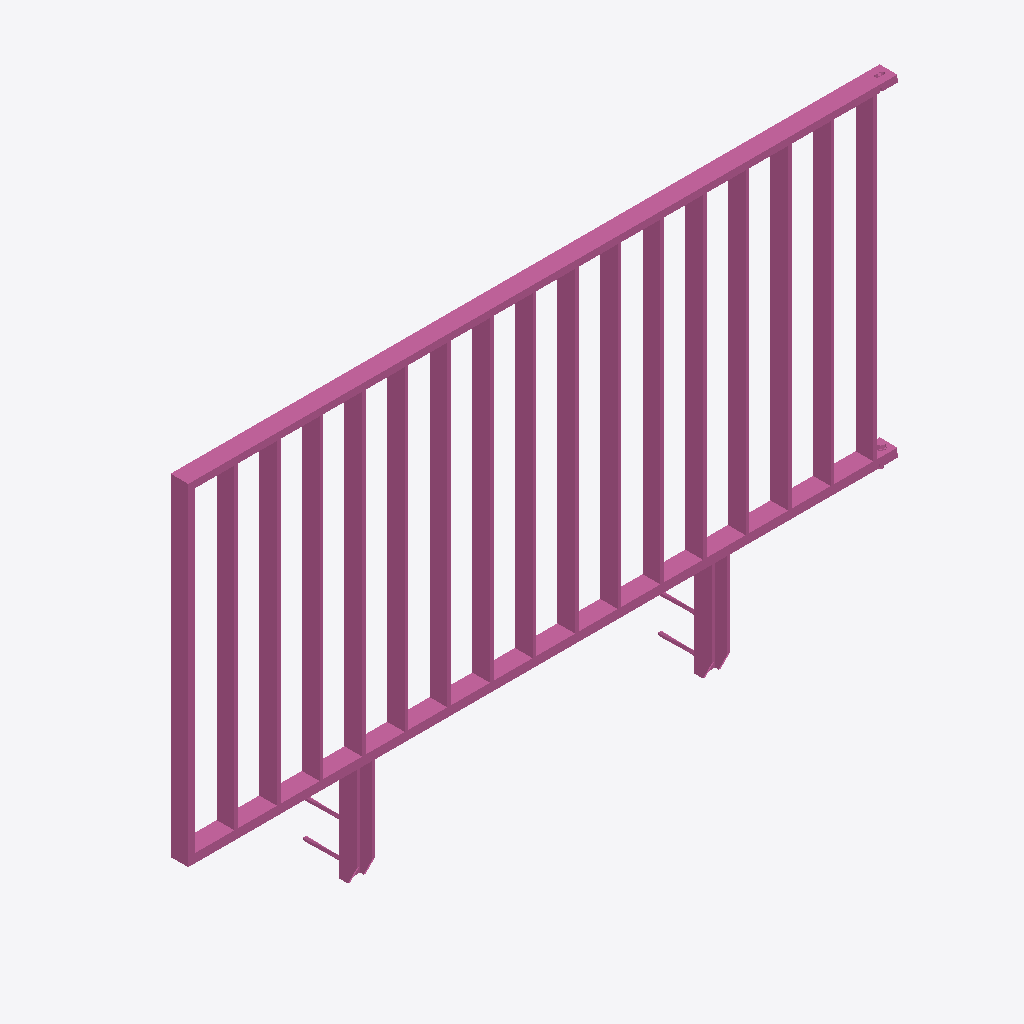
Isometric view of an IFC building model (IFC-SPF (STEP), schema IFC4, length unit metre), seen from the south-west, elements coloured by IFC class: 1 railing (pink).
Extent 2.0 m × 0.2 m × 1.2 m (x, y, z). Storeys (1): Ebene 0 at 0.00 m. Elements (1): 1 IfcRailing.

HEADER;
FILE_DESCRIPTION(('ViewDefinition [CoordinationView_V2.0]','ExchangeRequirement []'),'2;1');
FILE_NAME('','2024-05-07T10:33:54',(''),(''),'ODA IFC SDK 22.6','22.1.1.516 - Exporter 22.1.1.516 - Default UI','');
FILE_SCHEMA(('IFC4'));
ENDSEC;
DATA;
#93=IFCPROJECT('3JkdSrIPPFBg8WI9Yiw3Uw',#20,'',$,$,'','',(#86),#83);
#105=IFCSITE('3JkdSrIPPFBg8WI9Yiw3Uu',#20,'Default',$,$,#104,$,$,.ELEMENT.,(42,24,53,508911),(-71,-15,-29,-58837),0.0,$,$);
#95=IFCBUILDING('3JkdSrIPPFBg8WI9Yiw3Ux',#20,'',$,$,#16,$,'',.ELEMENT.,$,$,#94);
#98=IFCBUILDINGSTOREY('3JkdSrIPPFBg8WI9XJ5yzH',#20,'Ebene 0',$,'Ebene:Ebene 1',#97,$,'Ebene 0',.ELEMENT.,0.0);
#866=IFCRAILING('0H7_w_$4bC2wg$ZW2vSID0',#20,'DB_Gelaender_S01_S13_Pass_Links:DB_Gelaender_S01_S13_Pass_Links:14899690',$,'DB_Gelaender_S01_S13_Pass_Links:DB_Gelaender_S01_S13_Pass_Links',#865,#863,'14899690',.NOTDEFINED.);
ENDSEC;
